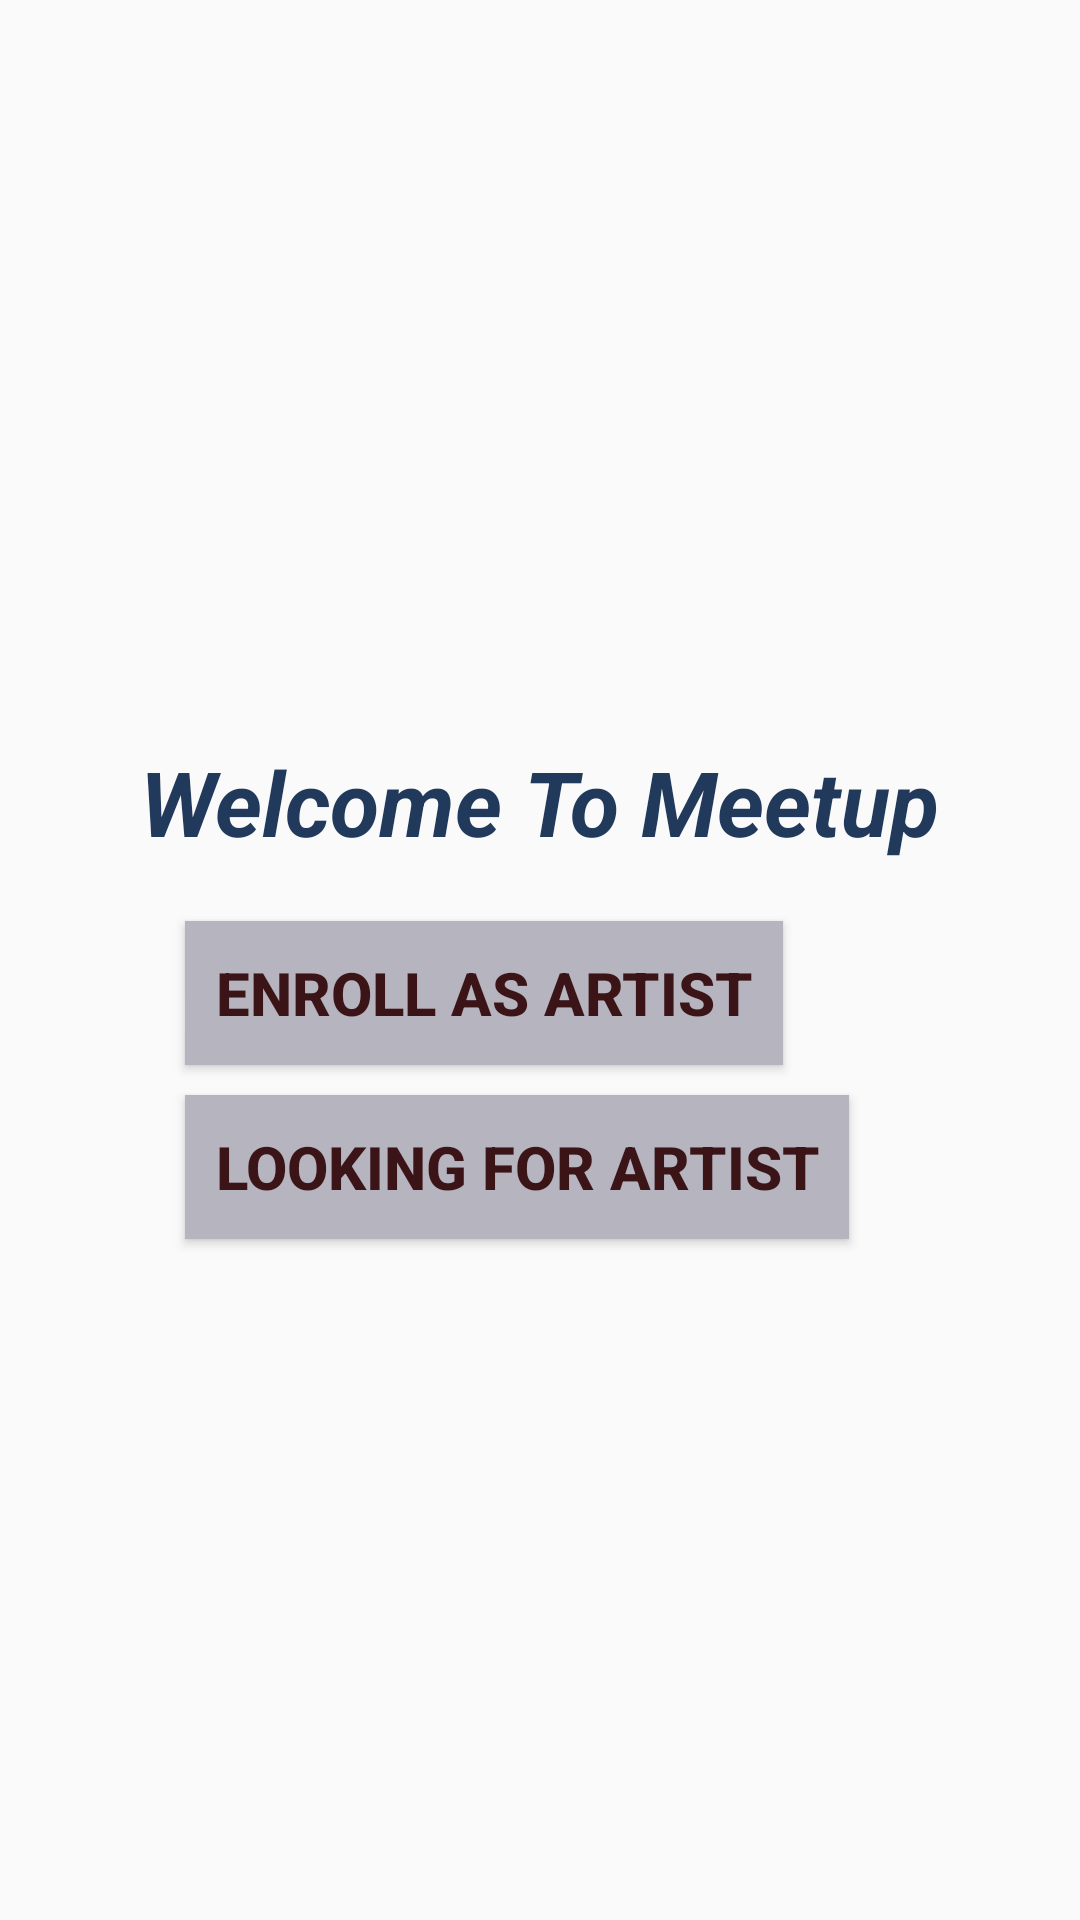

Layout XML and referenced resources for this Android screen:
<!-- AndroidManifest.xml: application theme AppTheme -->
<!-- res/layout/content_main.xml -->
<?xml version="1.0" encoding="utf-8"?>
<RelativeLayout xmlns:android="http://schemas.android.com/apk/res/android"
    xmlns:app="http://schemas.android.com/apk/res-auto"
    android:gravity="center"
    xmlns:tools="http://schemas.android.com/tools"
    android:id="@+id/content_main"

    android:layout_width="match_parent"
    android:layout_height="match_parent"
    app:layout_behavior="@string/appbar_scrolling_view_behavior"
    tools:context="entertainment.meetup.MainActivity"
    tools:showIn="@layout/app_bar_main">

    <TextView
        android:id="@+id/welcome_text"
        android:layout_width="wrap_content"
        android:layout_height="40dp"
        android:text="@string/welcome_to_meetup"
        android:layout_marginTop="20dp"
        android:textSize="30sp"
        android:textStyle="italic|bold"
        android:textColor="#21395B"/>

    <Button
        android:id="@+id/enroll_artist_button"
        android:layout_below="@id/welcome_text"
        android:layout_marginTop="20dp"
        android:layout_marginLeft="15dp"
        android:layout_marginStart="15dp"
        android:background="#B6B4BF"
        android:padding="10dp"
        android:text="@string/enroll_as_artist"
        android:textSize="20sp"
        android:textColor="#3B1417"
        android:textStyle="bold"
        android:layout_width="wrap_content"
        android:layout_height="wrap_content" />

    <Button
        android:id="@+id/looking_for_artist_button"
        android:layout_below="@id/enroll_artist_button"
        android:layout_marginTop="10dp"
        android:layout_marginLeft="15dp"
        android:layout_marginStart="15dp"
        android:padding="10dp"
        android:background="#B6B4BF"
        android:textColor="#3B1417"
        android:text="@string/looking_for_artist"
        android:textSize="20sp"
        android:textStyle="bold"
        android:layout_width="wrap_content"
        android:layout_height="wrap_content" />
</RelativeLayout>
<!-- res/layout/app_bar_main.xml (included above) -->
<?xml version="1.0" encoding="utf-8"?>
<android.support.design.widget.CoordinatorLayout xmlns:android="http://schemas.android.com/apk/res/android"
    xmlns:app="http://schemas.android.com/apk/res-auto"
    xmlns:tools="http://schemas.android.com/tools"
    android:layout_width="match_parent"
    android:layout_height="match_parent"
    android:fitsSystemWindows="true"
    tools:context="entertainment.meetup.MainActivity">

    <android.support.design.widget.AppBarLayout
        android:layout_width="match_parent"
        android:layout_height="wrap_content"
        android:theme="@style/AppTheme.AppBarOverlay">

        <android.support.v7.widget.Toolbar
            android:id="@+id/toolbar"
            android:layout_width="match_parent"
            android:layout_height="?attr/actionBarSize"
            android:background="?attr/colorPrimary"
            app:popupTheme="@style/AppTheme.PopupOverlay" />

    </android.support.design.widget.AppBarLayout>

    <include layout="@layout/content_main" />

</android.support.design.widget.CoordinatorLayout>
<!-- resources referenced by this layout -->
<resources>
  <string name="enroll_as_artist">Enroll as artist</string>
  <string name="looking_for_artist">Looking For Artist</string>
  <string name="welcome_to_meetup">Welcome To Meetup</string>
  <style name="AppTheme.AppBarOverlay" parent="ThemeOverlay.AppCompat.Dark.ActionBar" />
  <style name="AppTheme.PopupOverlay" parent="ThemeOverlay.AppCompat.Light" />
  <style name="AppTheme" parent="Theme.AppCompat.Light.DarkActionBar">
          
          <item name="colorPrimary">@color/colorPrimary</item>
          <item name="colorPrimaryDark">@color/colorPrimaryDark</item>
          <item name="colorAccent">@color/colorAccent</item>
      </style>
  <color name="colorPrimary">#3F51B5</color>
  <color name="colorPrimaryDark">#303F9F</color>
  <color name="colorAccent">#FF4081</color>
</resources>
